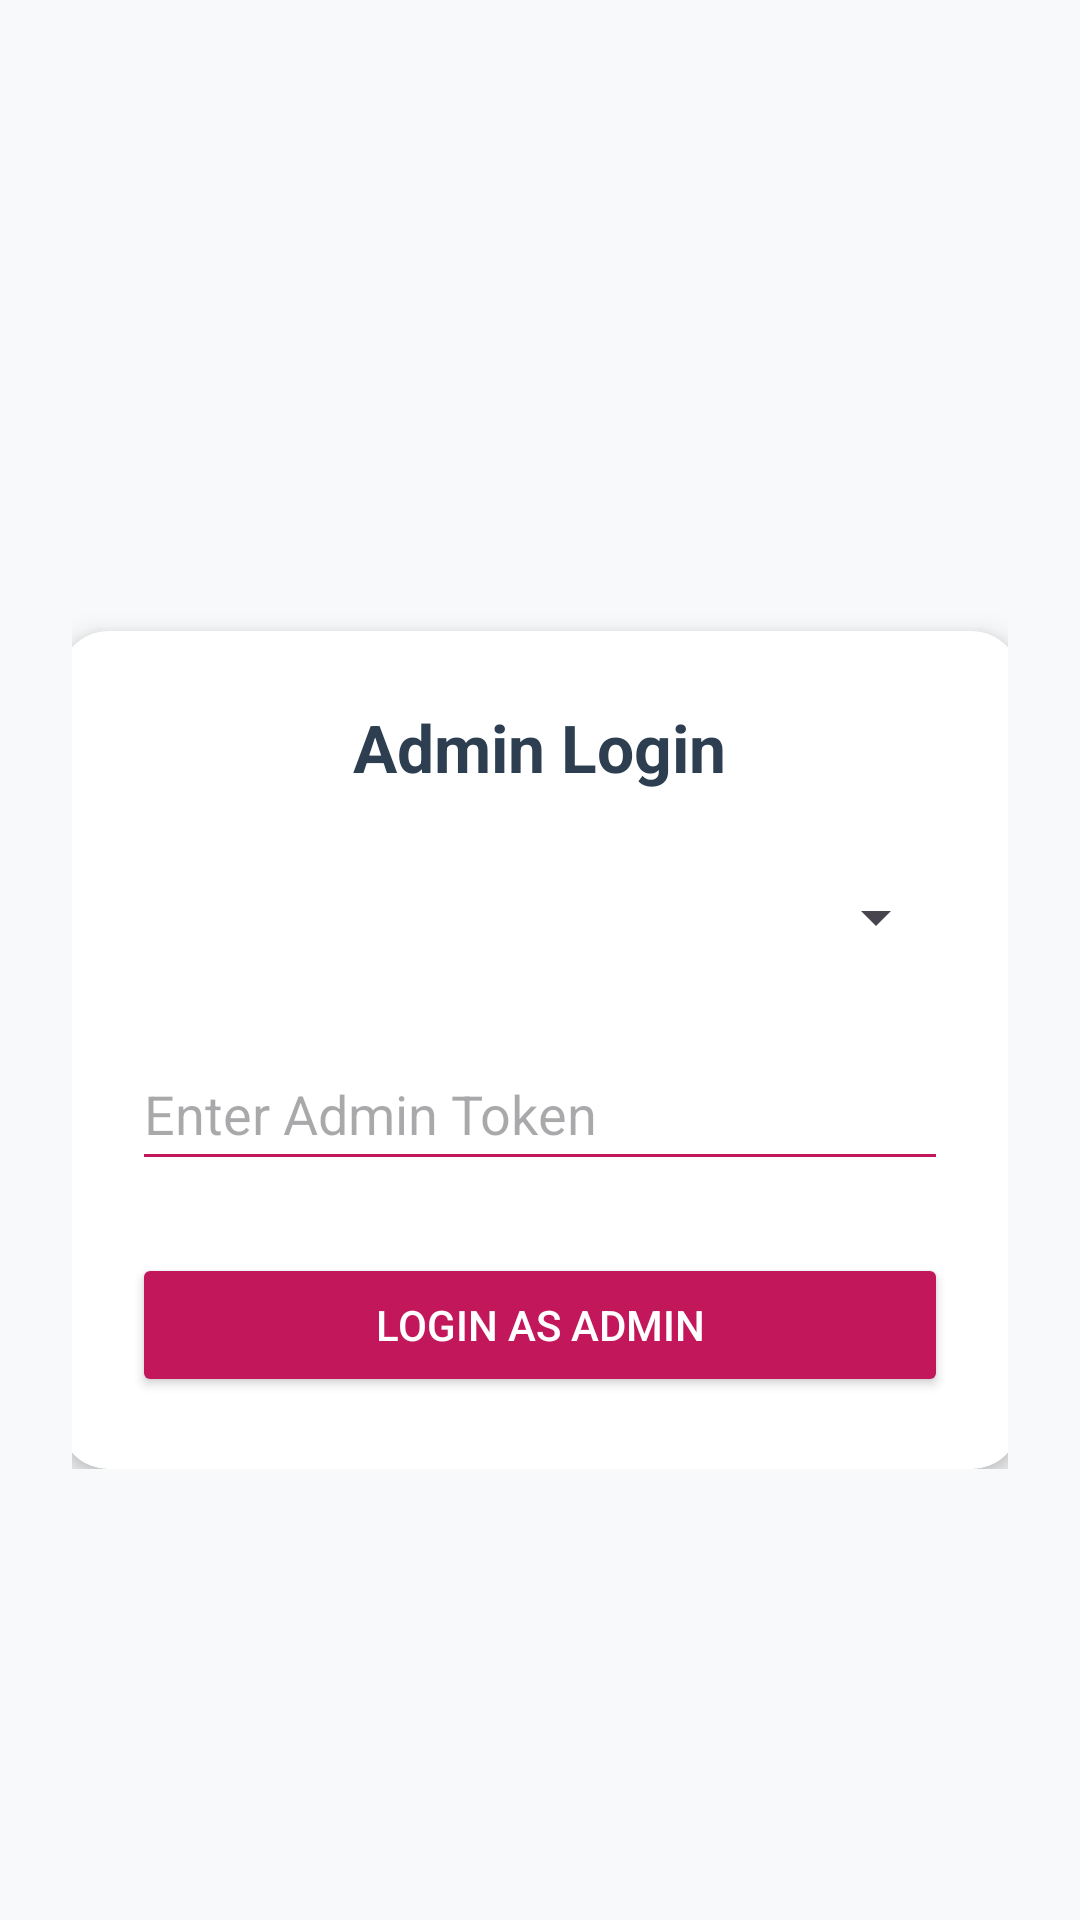

Layout XML and referenced resources for this Android screen:
<!-- AndroidManifest.xml: application theme Theme.NenexBeautySpa -->
<!-- res/layout/activity_admin.xml -->
<?xml version="1.0" encoding="utf-8"?>
<androidx.constraintlayout.widget.ConstraintLayout
    xmlns:android="http://schemas.android.com/apk/res/android"
    xmlns:app="http://schemas.android.com/apk/res-auto"
    xmlns:tools="http://schemas.android.com/tools"
    android:id="@+id/main"
    android:layout_width="match_parent"
    android:layout_height="match_parent"
    android:background="#F8F9FA"
    tools:context=".Admin">

    <ScrollView
        android:layout_width="0dp"
        android:layout_height="0dp"
        android:fillViewport="true"
        app:layout_constraintTop_toTopOf="parent"
        app:layout_constraintBottom_toBottomOf="parent"
        app:layout_constraintStart_toStartOf="parent"
        app:layout_constraintEnd_toEndOf="parent">

        <FrameLayout
            android:layout_width="match_parent"
            android:layout_height="wrap_content">

            <LinearLayout
                android:layout_width="wrap_content"
                android:layout_height="wrap_content"
                android:orientation="vertical"
                android:layout_gravity="center"
                android:padding="24dp"
                android:gravity="center_horizontal">

                
                <androidx.cardview.widget.CardView
                    android:layout_width="320dp"
                    android:layout_height="wrap_content"
                    app:cardCornerRadius="16dp"
                    app:cardElevation="6dp"
                    android:layout_marginTop="60dp"
                    android:backgroundTint="#FFFFFF">

                    <LinearLayout
                        android:layout_width="match_parent"
                        android:layout_height="wrap_content"
                        android:orientation="vertical"
                        android:padding="24dp">

                        <TextView
                            android:layout_width="wrap_content"
                            android:layout_height="wrap_content"
                            android:text="Admin Login"
                            android:textSize="22sp"
                            android:textStyle="bold"
                            android:textColor="#2C3E50"
                            android:layout_gravity="center" />

                        
                        <Spinner
                            android:id="@+id/roleSpinner"
                            android:layout_width="match_parent"
                            android:layout_height="wrap_content"
                            android:layout_marginTop="18dp"
                            android:minHeight="48dp" />

                        <EditText
                            android:id="@+id/adminToken"
                            android:layout_width="match_parent"
                            android:layout_height="wrap_content"
                            android:layout_marginTop="16dp"
                            android:backgroundTint="#C2185B"
                            android:hint="Enter Admin Token"
                            android:inputType="textPassword"
                            android:minHeight="48dp"
                            android:textColor="#2C3E50" />

                        <Button
                            android:id="@+id/adminLoginBtn"
                            android:layout_width="match_parent"
                            android:layout_height="wrap_content"
                            android:text="Login as Admin"
                            android:layout_marginTop="24dp"
                            android:backgroundTint="#C2185B"
                            android:textColor="#FFFFFF"
                            android:fontFamily="sans-serif-medium"
                            android:padding="12dp" />

                    </LinearLayout>
                </androidx.cardview.widget.CardView>

            </LinearLayout>
        </FrameLayout>
    </ScrollView>

</androidx.constraintlayout.widget.ConstraintLayout>
<!-- resources referenced by this layout -->
<resources>
  <style name="Theme.NenexBeautySpa" parent="Base.Theme.NenexBeautySpa" />
  <style name="Base.Theme.NenexBeautySpa" parent="Theme.Material3.DayNight.NoActionBar">
          
          
      </style>
</resources>
